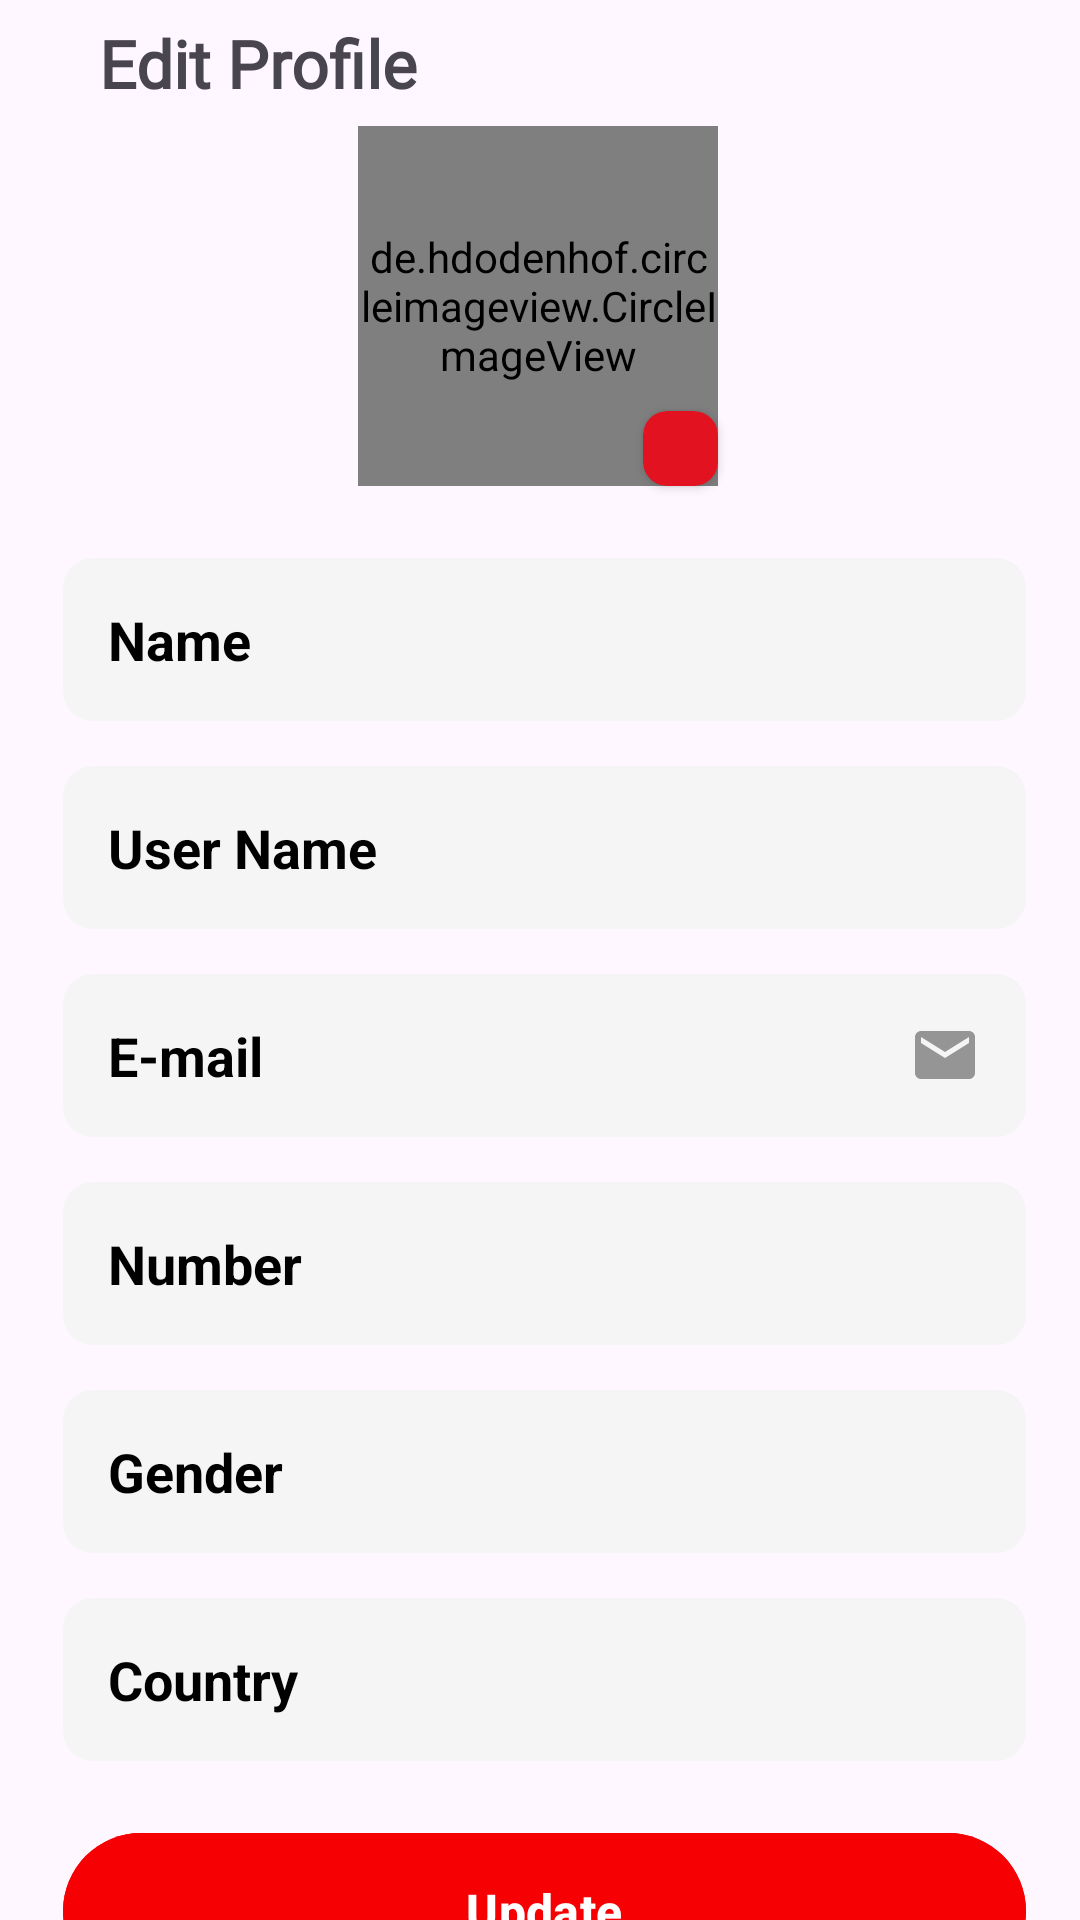

Reconstruct the res/layout file that produces this screen, plus the resources it refers to.
<!-- AndroidManifest.xml: application theme Theme.MovieApp -->
<!-- res/layout/fragment_edit_profile.xml -->
<?xml version="1.0" encoding="utf-8"?>
<androidx.constraintlayout.widget.ConstraintLayout
    xmlns:android="http://schemas.android.com/apk/res/android"
    xmlns:app="http://schemas.android.com/apk/res-auto"
    xmlns:tools="http://schemas.android.com/tools"
    android:layout_width="match_parent"
    android:layout_height="match_parent"
    tools:context=".presentation.profile.EditProfileFragment">

    <androidx.constraintlayout.widget.Guideline
        android:id="@+id/guideline11"
        android:layout_width="wrap_content"
        android:layout_height="wrap_content"
        android:orientation="horizontal"
        app:layout_constraintGuide_percent="0.05" />

    <androidx.constraintlayout.widget.Guideline
        android:id="@+id/guideline16"
        android:layout_width="wrap_content"
        android:layout_height="wrap_content"
        android:layout_marginStart="16dp"
        android:layout_marginTop="16dp"
        android:orientation="vertical"
        app:layout_constraintGuide_percent="0.05839416"
        app:layout_constraintStart_toStartOf="parent"
        app:layout_constraintTop_toTopOf="parent" />

    <androidx.constraintlayout.widget.Guideline
        android:id="@+id/guideline17"
        android:layout_width="wrap_content"
        android:layout_height="wrap_content"
        android:orientation="vertical"
        app:layout_constraintGuide_percent="0.95" />

    <ImageView
        android:id="@+id/imageView14"
        android:layout_width="wrap_content"
        android:layout_height="wrap_content"
        android:layout_marginTop="10dp"
        android:src="@drawable/arrow_back"
        app:layout_constraintBottom_toTopOf="@+id/guideline11"
        app:layout_constraintStart_toStartOf="@+id/guideline16"
        app:layout_constraintTop_toTopOf="parent" />

    <TextView
        android:id="@+id/textView36"
        android:layout_width="wrap_content"
        android:layout_height="wrap_content"
        android:layout_marginStart="12dp"
        android:text="Edit Profile"
        android:textSize="22sp"
        android:fontFamily="@font/roboto"
        android:textStyle="bold"
        app:layout_constraintBottom_toBottomOf="@+id/imageView14"
        app:layout_constraintStart_toEndOf="@+id/imageView14"
        app:layout_constraintTop_toTopOf="@+id/imageView14"
        app:layout_constraintVertical_bias="1.0" />

    <androidx.cardview.widget.CardView
        android:id="@+id/cardView"
        android:layout_width="25dp"
        android:layout_height="25dp"
        android:backgroundTint="#E21221"
        app:cardCornerRadius="8dp"
        app:layout_constraintBottom_toBottomOf="@+id/imageViewCircleImage"
        app:layout_constraintEnd_toEndOf="@+id/imageViewCircleImage">

        <ImageView
            android:layout_width="18dp"
            android:layout_height="18dp"
            android:layout_marginLeft="4dp"
            android:layout_marginTop="4dp"
            android:paddingRight="1dp"
            android:src="@drawable/edit_image"
            app:tint="@color/white"
            tools:layout_editor_absoluteX="203dp"
            tools:layout_editor_absoluteY="244dp" />

    </androidx.cardview.widget.CardView>

    <de.hdodenhof.circleimageview.CircleImageView
        android:id="@+id/imageViewCircleImage"
        android:layout_width="120dp"
        android:layout_height="120dp"
        android:layout_marginTop="10dp"
        android:src="@color/img_place_holder"
        app:layout_constraintEnd_toStartOf="@+id/guideline17"
        app:layout_constraintHorizontal_bias="0.489"
        app:layout_constraintStart_toStartOf="@+id/guideline16"
        app:layout_constraintTop_toTopOf="@+id/guideline11" />

    <EditText
        android:id="@+id/editTextFullName"
        android:layout_width="0dp"
        android:layout_height="wrap_content"
        android:layout_marginTop="24dp"
        android:background="@drawable/background_drawble"
        android:ems="10"
        android:hint="Name"
        android:inputType="text"
        android:padding="15dp"
        android:textColorHint="@color/black"
        android:textStyle="bold"
        app:layout_constraintEnd_toStartOf="@+id/guideline17"
        app:layout_constraintStart_toStartOf="@+id/guideline16"
        app:layout_constraintTop_toBottomOf="@+id/imageViewCircleImage" />

    <EditText
        android:id="@+id/editTextUserName"
        android:layout_width="0dp"
        android:layout_height="wrap_content"
        android:layout_marginTop="15dp"
        android:background="@drawable/background_drawble"
        android:ems="10"
        android:inputType="text"
        android:hint="User Name"
        android:textColorHint="@color/black"
        android:textStyle="bold"
        android:padding="15dp"
        app:layout_constraintEnd_toStartOf="@+id/guideline17"
        app:layout_constraintStart_toStartOf="@+id/guideline16"
        app:layout_constraintTop_toBottomOf="@+id/editTextFullName" />

    <EditText
        android:id="@+id/editTextMail"
        android:layout_width="0dp"
        android:layout_height="wrap_content"
        android:layout_marginTop="15dp"
        android:background="@drawable/background_drawble"
        android:ems="10"
        android:inputType="text"
        android:hint="E-mail"
        android:drawableEnd="@drawable/baseline_email_24"
        android:textColorHint="@color/black"
        android:textStyle="bold"
        android:padding="15dp"
        app:layout_constraintEnd_toStartOf="@+id/guideline17"
        app:layout_constraintStart_toStartOf="@+id/guideline16"
        app:layout_constraintTop_toBottomOf="@+id/editTextUserName" />


    <EditText
        android:id="@+id/editTextNumber"
        android:layout_width="0dp"
        android:layout_height="wrap_content"
        android:layout_marginTop="15dp"
        android:background="@drawable/background_drawble"
        android:ems="10"
        android:inputType="text"
        android:hint="Number"
        android:textColorHint="@color/black"
        android:textStyle="bold"
        android:padding="15dp"
        app:layout_constraintEnd_toStartOf="@+id/guideline17"
        app:layout_constraintStart_toStartOf="@+id/guideline16"
        app:layout_constraintTop_toBottomOf="@+id/editTextMail" />



    <EditText
        android:id="@+id/editTextGender"
        android:layout_width="0dp"
        android:layout_height="wrap_content"
        android:layout_marginTop="15dp"
        android:background="@drawable/background_drawble"
        android:ems="10"
        android:inputType="text"
        android:hint="Gender"
        android:textColorHint="@color/black"
        android:textStyle="bold"
        android:padding="15dp"
        app:layout_constraintEnd_toStartOf="@+id/guideline17"
        app:layout_constraintStart_toStartOf="@+id/guideline16"
        app:layout_constraintTop_toBottomOf="@+id/editTextNumber" />


    <EditText
        android:id="@+id/editTextCountry"
        android:layout_width="0dp"
        android:layout_height="wrap_content"
        android:layout_marginTop="15dp"
        android:background="@drawable/background_drawble"
        android:ems="10"
        android:inputType="text"
        android:hint="Country"
        android:textColorHint="@color/black"
        android:textStyle="bold"
        android:padding="15dp"
        app:layout_constraintEnd_toStartOf="@+id/guideline17"
        app:layout_constraintStart_toStartOf="@+id/guideline16"
        app:layout_constraintTop_toBottomOf="@+id/editTextGender" />

    <com.google.android.material.button.MaterialButton
        android:id="@+id/buttonGetStarted2"
        android:layout_width="0dp"
        android:layout_height="60dp"
        android:layout_marginTop="20dp"
        android:backgroundTint="@color/red"
        android:text="Update"
        android:textColor="@color/white"
        android:textSize="16sp"
        android:textStyle="bold"
        app:layout_constraintEnd_toStartOf="@+id/guideline17"
        app:layout_constraintStart_toStartOf="@+id/guideline16"
        app:layout_constraintTop_toBottomOf="@+id/editTextCountry"
        app:rippleColor="#FD7676" />


</androidx.constraintlayout.widget.ConstraintLayout>
<!-- resources referenced by this layout -->
<resources>
  <color name="black">#FF000000</color>
  <color name="img_place_holder">#C2C2C2</color>
  <color name="red">#F70004</color>
  <color name="white">#FFFFFFFF</color>
  <!-- drawable background_drawble (drawable) -->
  <?xml version="1.0" encoding="utf-8"?>
  <shape xmlns:android="http://schemas.android.com/apk/res/android"
      android:shape="rectangle">
      <corners android:radius="10dp"/>
      <solid android:color="#F5F5F5"/>
  
  </shape>
  <!-- drawable baseline_email_24 (drawable) -->
  <vector android:height="24dp" android:tint="#959595"
      android:viewportHeight="24" android:viewportWidth="24"
      android:width="24dp" xmlns:android="http://schemas.android.com/apk/res/android">
      <path android:fillColor="@android:color/white" android:pathData="M20,4L4,4c-1.1,0 -1.99,0.9 -1.99,2L2,18c0,1.1 0.9,2 2,2h16c1.1,0 2,-0.9 2,-2L22,6c0,-1.1 -0.9,-2 -2,-2zM20,8l-8,5 -8,-5L4,6l8,5 8,-5v2z"/>
  </vector>
  <style name="Theme.MovieApp" parent="Base.Theme.MovieApp" />
  <style name="Base.Theme.MovieApp" parent="Theme.Material3.DayNight.NoActionBar">
          
          <item name="android:statusBarColor">@color/red</item>
      </style>
</resources>
